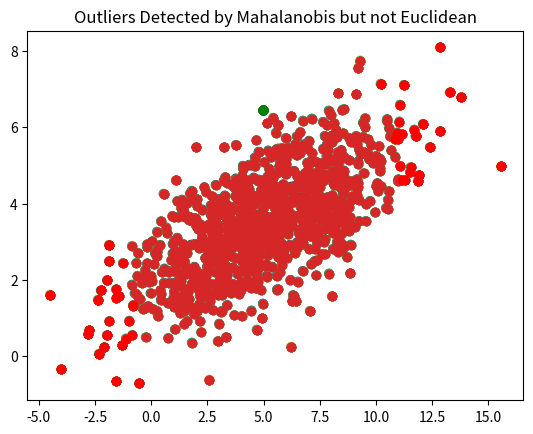

This chart was generated by the following Python code:
import numpy as np
import matplotlib.pyplot as plt
import scipy.stats as st
num_samples = 1000

x = np.random.normal(5, 3, num_samples)
y = 0.3*x + np.random.normal(2, 1, num_samples)

plt.scatter(x, y)
plt.show()


# Euclidean Distance
data = np.vstack((x, y)).T
mean_x = np.mean(x)
mean_y = np.mean(y)
euclideian_dist = np.sqrt((x-mean_x)**2 + (y - mean_y)**2)
threshold_euclidean = np.percentile(euclideian_dist, 95)
outliers_euclidean = data[euclideian_dist > threshold_euclidean]
plt.title('Euclidean Distance Outlier Detection')
plt.scatter(x, y, c=euclideian_dist)
plt.scatter(outliers_euclidean[:, 0], outliers_euclidean[:, 1], color='red')
plt.show()


# Mahalanobis Distance
mean_vector = np.array([mean_x, mean_y])
S = np.cov(data, rowvar=False)
S_inverse =  np.linalg.inv(S)

mahal_dist = []
for i in data:
    diff = i - mean_vector
    distance = np.sqrt(diff.T @ S_inverse @ diff)
    mahal_dist.append(distance)
mahal_dist = np.array(mahal_dist)

threshold_mahalanobis = np.percentile(mahal_dist, 95)
outliers_mahalanobis = data[mahal_dist > threshold_mahalanobis]

plt.title('Mahalanobis Distance Outlier Detection')
plt.scatter(x, y, c=mahal_dist)
plt.scatter(outliers_mahalanobis[:, 0], outliers_mahalanobis[:, 1], color='red')

plt.show()

# Common Outliers in both methods
common_outliers = [];
for i in range(num_samples):
    if euclideian_dist[i] > threshold_euclidean and mahal_dist[i] > threshold_mahalanobis:
        common_outliers.append(data[i])

common_outliers = np.array(common_outliers) 
print(common_outliers)
plt.title('Common Outliers Detected by Both Methods')
plt.scatter(x, y)

if len(common_outliers) > 0:
    plt.scatter(common_outliers[:, 0], common_outliers[:, 1], color='black')
    
plt.show()


# Observations
# ----------------------------
# 1. Euclidean distance assumes circular spread around the mean. 
#
# 2. Mahalanobis distance accounts for correlation between X and Y. The data is elongated  (elliptical).
#
# 3. Euclidean often marks points as outliers even if they lie along 
#
# 4. Mahalanobis focuses on points that deviate off the central line . 
#
# 5. Some points are common outliers under both methods, but many differ. 


def mahal_only(data, num_points=10, x_mean_close=0, y_mean_close=10):
    mean_vector = np.mean(data, axis=0)

    new_points = []
    for _ in range(num_points):
        new_x = mean_vector[0] + x_mean_close
        new_y = mean_vector[1] + y_mean_close
        new_points.append([new_x, new_y])

    return np.array(new_points)

new_outliers = mahal_only(data, num_points=20, x_mean_close=0, y_mean_close=3)
new_data = np.vstack((data, new_outliers))


plt.scatter(new_data[:,0], new_data[:,1] )
plt.scatter(outliers_mahalanobis[:, 0], outliers_mahalanobis[:, 1], color='red')
if len(new_outliers) > 0:
    plt.scatter(new_outliers[:,0], new_outliers[:,1], color='green')
plt.title("Outliers Detected by Mahalanobis but not Euclidean")
plt.show()


plt.scatter(new_data[:,0], new_data[:,1] )
plt.scatter(outliers_euclidean[:, 0], outliers_euclidean[:, 1], color='red')
if len(new_outliers) > 0:
    plt.scatter(new_outliers[:,0], new_outliers[:,1], color='green')
plt.title("Outliers Detected by Mahalanobis but not Euclidean")
plt.show()
